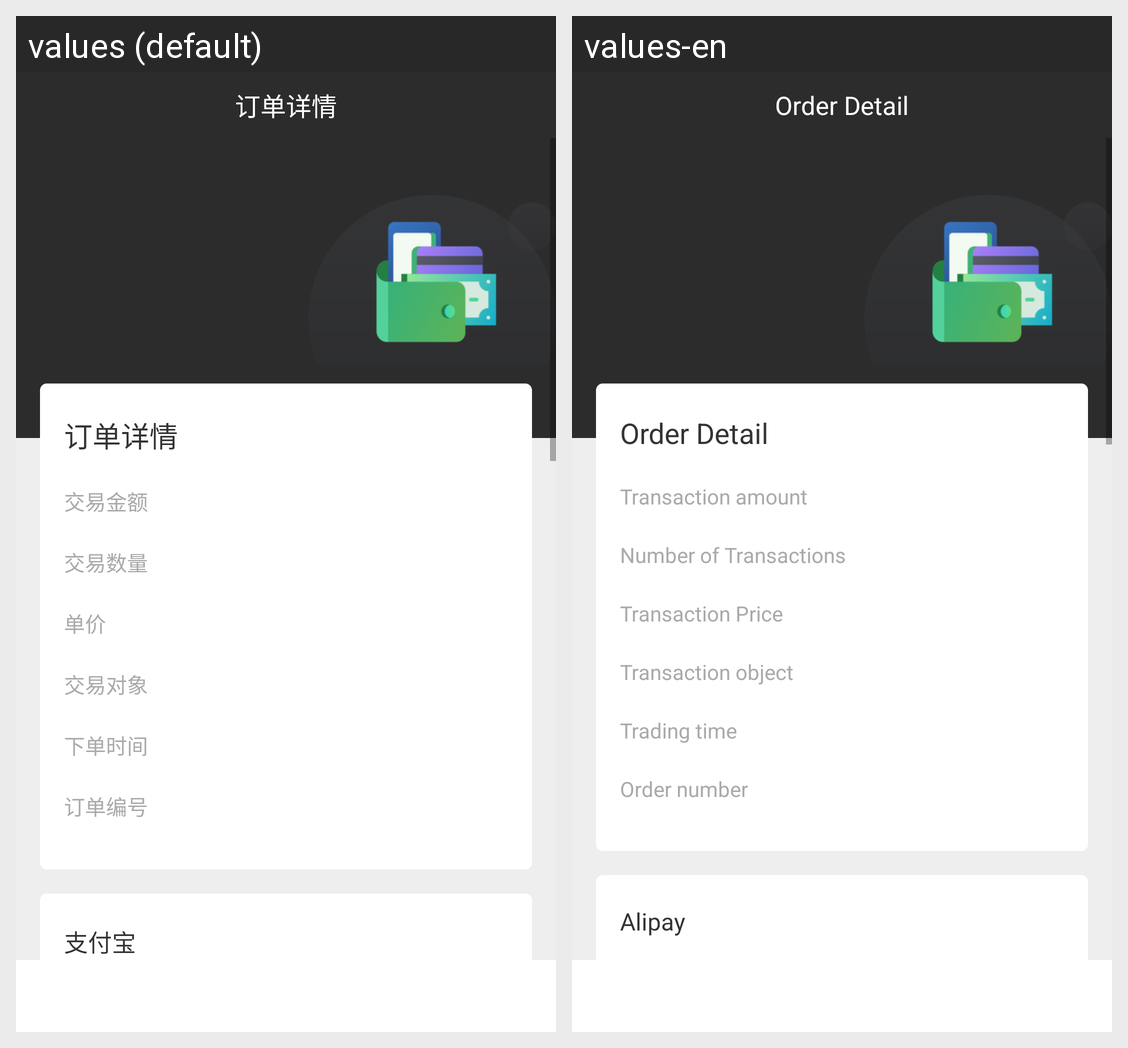

For this localized Android screen grid, give each drawn string resource with its value in every locale shown.
Android screen res/layout/activity_order_detial_new.xml rendered under 2 locales, left to right: values (default), values-en. Device: Nexus 5 (rendered at 1080×1920; each locale shown at half size, 540×960, under a caption strip naming it); theme AppThemeDay.
Strings drawn on this screen, with the default value and each locale's value (text and hints the layout hard-codes, and strings that could not be matched under every locale, appear in the picture but are not listed):

orderdetail
  values: 订单详情
  values-en: Order Detail

Transaction_amount
  values: 交易金额
  values-en: Transaction amount

transactions_Number
  values: 交易数量
  values-en: Number of Transactions

transaction_price
  values: 单价
  values-en: Transaction Price

Transaction_object
  values: 交易对象
  values-en: Transaction object

Trading_time
  values: 下单时间
  values-en: Trading time

Order_number
  values: 订单编号
  values-en: Order number

alipay
  values: 支付宝
  values-en: Alipay
